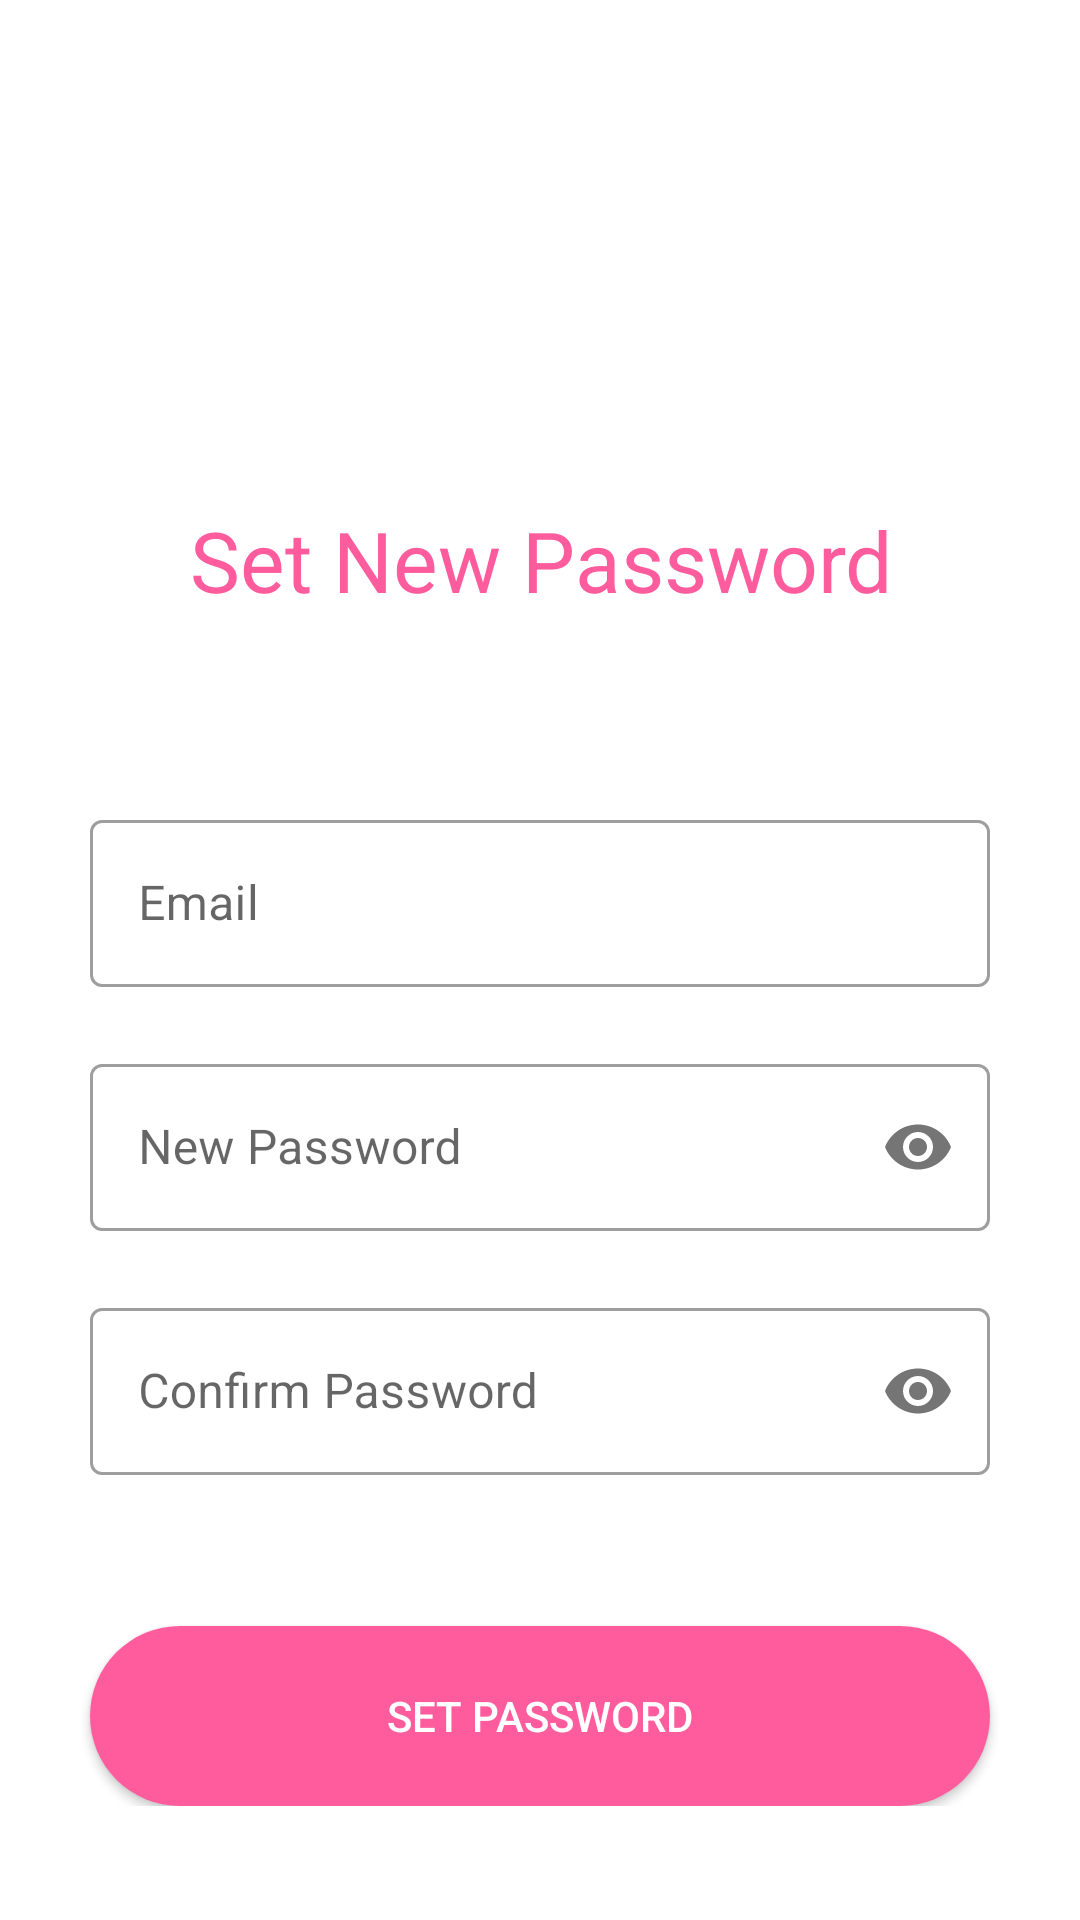

Produce the Android XML layout that renders to this screen, including the resource entries it uses.
<!-- AndroidManifest.xml: application theme AppTheme -->
<!-- res/layout/activity_set_new_password.xml -->
<?xml version="1.0" encoding="utf-8"?>
<RelativeLayout xmlns:android="http://schemas.android.com/apk/res/android"
    xmlns:app="http://schemas.android.com/apk/res-auto"
    xmlns:tools="http://schemas.android.com/tools"
    android:layout_width="match_parent"
    android:layout_height="match_parent"
    tools:context=".SetNewPassword">

    <RelativeLayout
        android:id="@+id/rl_close"
        android:layout_width="match_parent"
        android:layout_height="wrap_content"
        android:gravity="end">

        <ImageView
            android:id="@+id/close_iv"
            android:layout_width="28dp"
            android:layout_height="28dp"
            android:layout_marginStart="20dp"
            android:layout_marginTop="20dp"
            android:layout_marginEnd="20dp"
            android:layout_marginBottom="20dp"
            android:src="@drawable/close" />

    </RelativeLayout>

    <RelativeLayout
        android:layout_width="match_parent"
        android:layout_height="match_parent"
        android:layout_below="@id/rl_close">

        <RelativeLayout
            android:layout_width="match_parent"
            android:layout_height="wrap_content"
            android:layout_marginTop="100dp">

            <TextView
                android:id="@+id/tv_title"
                android:layout_width="match_parent"
                android:layout_height="wrap_content"
                android:gravity="center_horizontal"
                android:text="Set New Password"
                android:textColor="@color/btn_pink"
                android:textSize="28dp" />

            <com.google.android.material.textfield.TextInputLayout
                android:id="@+id/et_mail"
                style="@style/Widget.MaterialComponents.TextInputLayout.OutlinedBox"
                android:layout_width="match_parent"
                android:layout_height="wrap_content"
                android:layout_marginStart="30dp"
                android:layout_marginTop="100dp"
                android:layout_marginEnd="30dp"
                android:gravity="center_vertical"
                app:errorEnabled="true">

                <com.google.android.material.textfield.TextInputEditText

                    android:layout_width="match_parent"
                    android:layout_height="wrap_content"
                    android:hint="Email"
                    android:imeOptions="actionNext"
                    android:inputType="textEmailAddress"
                    android:textColor="@color/black" />

            </com.google.android.material.textfield.TextInputLayout>

            <com.google.android.material.textfield.TextInputLayout
                android:id="@+id/et_newpassword"
                style="@style/Widget.MaterialComponents.TextInputLayout.OutlinedBox"
                android:layout_width="match_parent"
                android:layout_below="@id/et_mail"
                android:layout_height="wrap_content"
                android:layout_marginStart="30dp"
                app:passwordToggleEnabled="true"
                android:layout_marginEnd="30dp"
                android:gravity="center_vertical"
                app:errorEnabled="true">

                <com.google.android.material.textfield.TextInputEditText

                    android:layout_width="match_parent"
                    android:layout_height="wrap_content"
                    android:hint="New Password"
                    android:imeOptions="actionNext"

                    android:inputType="textPassword"
                    android:textColor="@color/black" />

            </com.google.android.material.textfield.TextInputLayout>

            <com.google.android.material.textfield.TextInputLayout
                android:id="@+id/et_confirmpassword"
                style="@style/Widget.MaterialComponents.TextInputLayout.OutlinedBox"
                android:layout_width="match_parent"
                android:layout_below="@id/et_newpassword"
                android:layout_height="wrap_content"
                android:layout_marginStart="30dp"
                android:layout_marginEnd="30dp"
                app:passwordToggleEnabled="true"
                android:gravity="center_vertical"
                app:errorEnabled="true">

                <com.google.android.material.textfield.TextInputEditText

                    android:layout_width="match_parent"
                    android:layout_height="wrap_content"
                    android:hint="Confirm Password"
                    android:imeOptions="actionNext"
                    android:inputType="textPassword"
                    android:textColor="@color/black" />

            </com.google.android.material.textfield.TextInputLayout>

            <Button
                android:id="@+id/btn_setpass"
                android:layout_width="match_parent"
                android:layout_height="60dp"
                android:layout_below="@id/et_confirmpassword"
                android:layout_alignStart="@id/et_confirmpassword"
                android:layout_alignEnd="@id/et_confirmpassword"
                android:layout_marginTop="30dp"
                android:background="@drawable/custome_btn"
                android:backgroundTint="@color/btn_pink"
                android:gravity="center"
                android:text="Set Password"
                android:textColor="@color/white" />
        </RelativeLayout>

    </RelativeLayout>

</RelativeLayout>
<!-- resources referenced by this layout -->
<resources>
  <color name="black">#FF000000</color>
  <color name="btn_pink">#ff5c9e</color>
  <color name="white">#FFFFFFFF</color>
  <!-- drawable custome_btn (drawable) -->
  <?xml version="1.0" encoding="utf-8"?>
  <shape xmlns:android="http://schemas.android.com/apk/res/android"
      android:shape="rectangle">
  
      <solid android:color="@color/btn_pink"/>
      <corners android:radius="40dp"/>
  
  
  </shape>
  <style name="AppTheme" parent="Theme.MaterialComponents.Light.NoActionBar">
          
          <item name="colorPrimary">@color/colorAccent</item>
          <item name="colorPrimaryDark">@color/colorPrimaryDark</item>
          <item name="colorAccent">@color/colorAccent</item>
  
      </style>
  <color name="colorAccent">@color/btn_pink</color>
  <color name="colorPrimaryDark">@color/top_bg_color</color>
  <color name="top_bg_color">#b6f0fe</color>
</resources>
